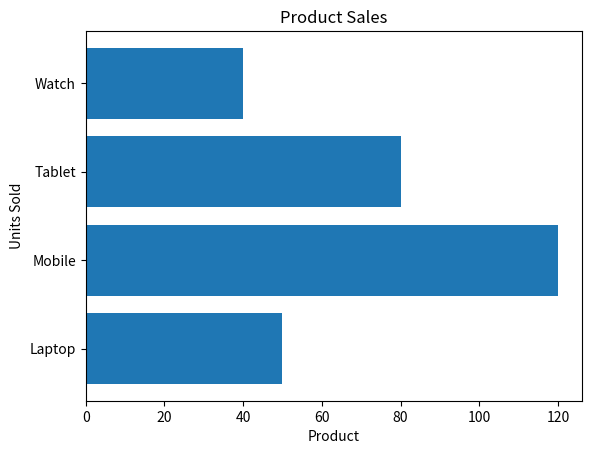

Python code for this plot:
import matplotlib.pyplot as plt

products = ["Laptop", "Mobile", "Tablet", "Watch"] 
sales = [50, 120, 80, 40] 
plt.barh(products, sales) 
plt.title("Product Sales") 
plt.xlabel("Product") 
plt.ylabel("Units Sold") 
plt.show()
